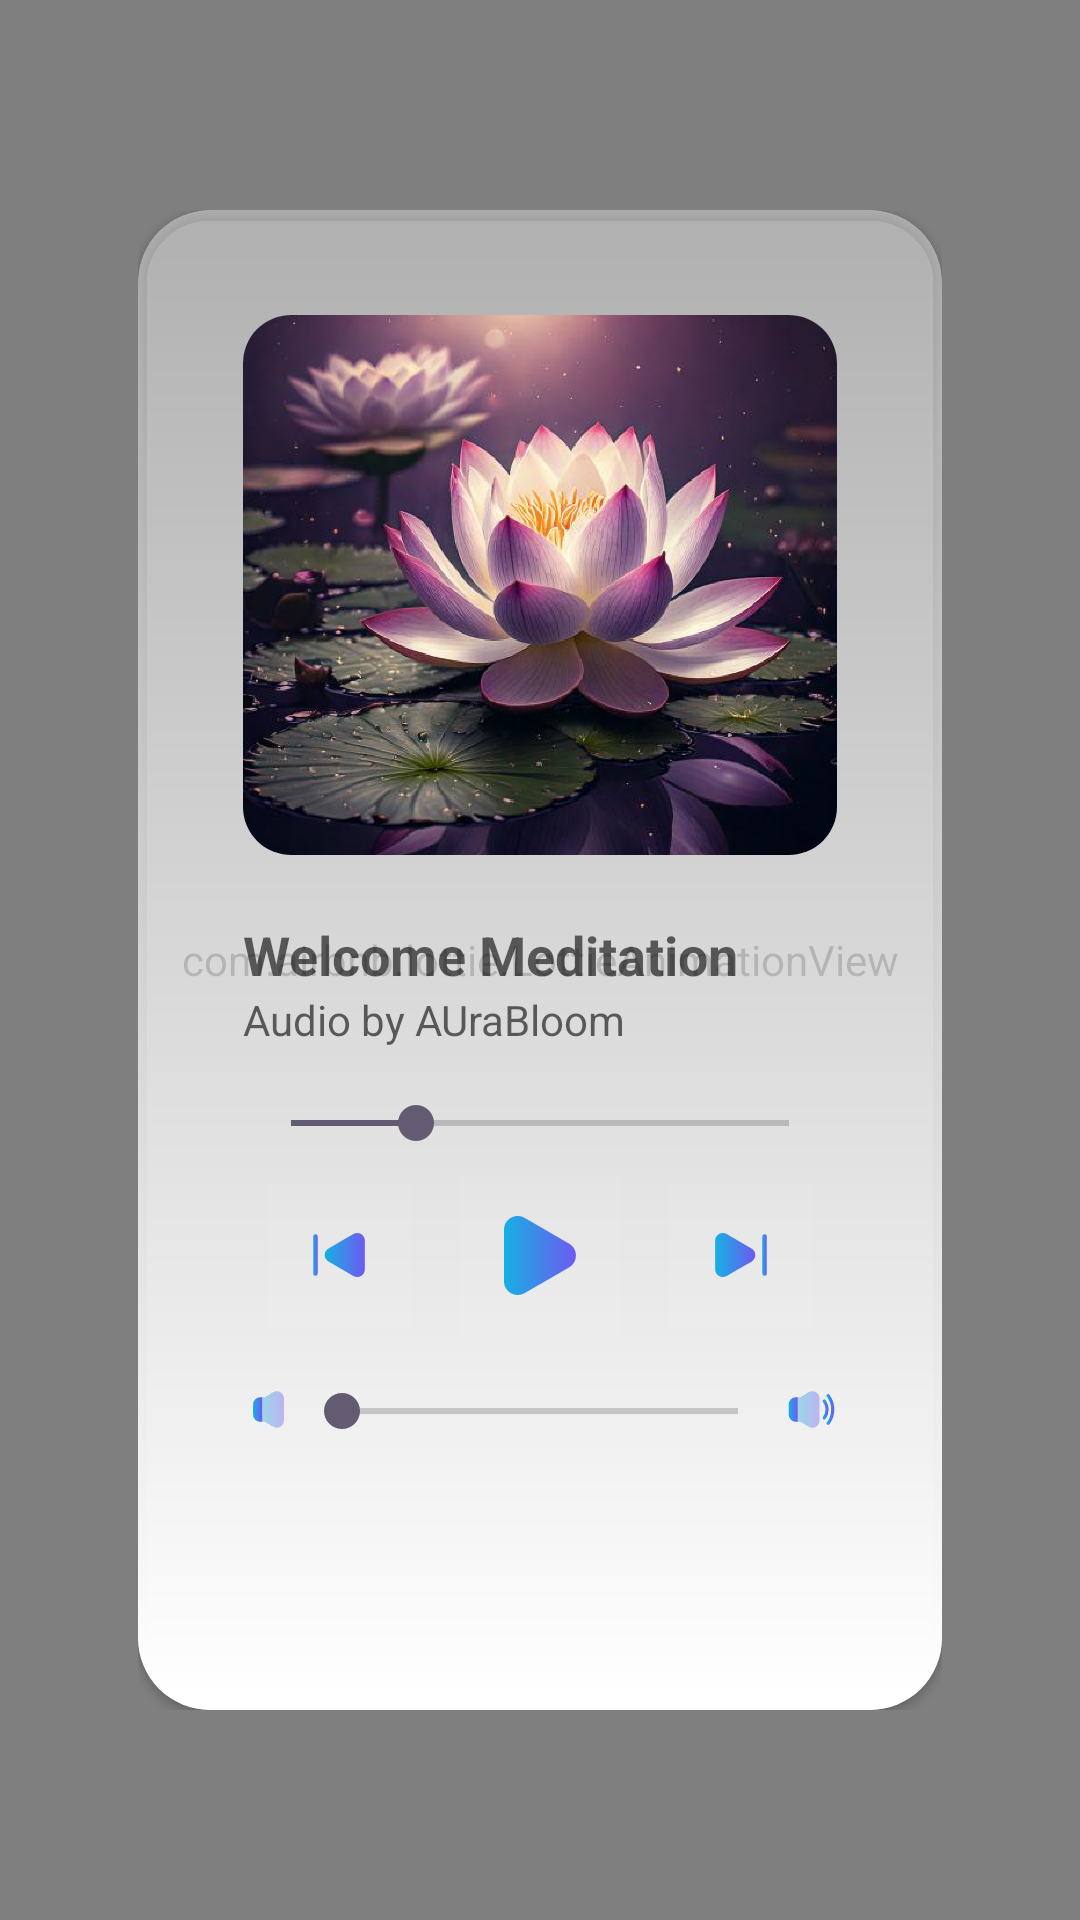

Write the Android layout XML for this screen, with the resource values it uses.
<!-- AndroidManifest.xml: application theme Theme.Project_Aura_Bloom -->
<!-- res/layout/guided_meditation_player.xml -->
<?xml version="1.0" encoding="utf-8"?>
<androidx.constraintlayout.widget.ConstraintLayout
        xmlns:android="http://schemas.android.com/apk/res/android"
        xmlns:app="http://schemas.android.com/apk/res-auto"
        android:layout_width="match_parent"
        android:layout_height="match_parent">

    <com.airbnb.lottie.LottieAnimationView
            android:id="@+id/meditation_background"
            android:layout_width="match_parent"
            android:layout_height="match_parent"
            android:scaleType="centerCrop"
            android:repeatCount="infinite"
            app:lottie_autoPlay="true"
            app:lottie_loop="true"
            app:lottie_rawRes="@raw/meditation_background"/>

    <FrameLayout
        android:layout_width="0dp"
        android:layout_height="wrap_content"
        app:layout_constraintWidth_percent="0.9"
        app:layout_constraintTop_toTopOf="parent"
        app:layout_constraintBottom_toBottomOf="parent"
        app:layout_constraintLeft_toLeftOf="parent"
        app:layout_constraintRight_toRightOf="parent"
        android:padding="28dp">

        <androidx.cardview.widget.CardView
            android:id="@+id/guided_player"
            android:layout_width="match_parent"
            android:layout_height="500dp"
            app:cardCornerRadius="24dp"
            app:cardBackgroundColor="#67FFFFFF">

            <View
                    android:layout_width="match_parent"
                    android:layout_height="match_parent"
                    android:background="@drawable/glossy_overlay"/>

            <LinearLayout
                    android:layout_width="match_parent"
                    android:layout_height="match_parent"
                    android:orientation="vertical"
                    android:padding="35dp"
                    android:background="@android:color/transparent">

                <androidx.cardview.widget.CardView
                    android:layout_width="match_parent"
                    android:layout_height="180dp"
                    app:cardCornerRadius="16dp"
                    android:layout_marginBottom="16dp"
                    app:cardElevation="0dp">

                    <ImageView
                            android:id="@+id/wel_meditate_cover"
                            android:layout_width="match_parent"
                            android:layout_height="180dp"
                            android:scaleType="centerCrop"
                            android:src="@drawable/meditation"
                            android:contentDescription="@string/welcome_meditation_cover"
                            android:layout_marginBottom="16dp"/>

                </androidx.cardview.widget.CardView>

                <TextView
                        android:id="@+id/title"
                        android:layout_width="wrap_content"
                        android:layout_height="wrap_content"
                        android:text="@string/welcome_meditation"
                        android:layout_marginTop="5dp"
                        android:textColor="#99000000"
                        android:textSize="18sp"
                        android:textStyle="bold"/>

                <TextView
                        android:id="@+id/artist"
                        android:layout_width="wrap_content"
                        android:layout_height="wrap_content"
                        android:text="@string/AUrabloom"
                        android:textColor="#99000000"
                        android:textSize="14sp"/>

                <SeekBar
                        android:id="@+id/guided_seekbar"
                        android:layout_width="match_parent"
                        android:layout_height="wrap_content"
                        android:progress="25"
                        android:max="100"
                        android:layout_marginTop="16dp"/>

                <LinearLayout
                        android:layout_width="match_parent"
                        android:layout_height="wrap_content"
                        android:orientation="horizontal"
                        android:gravity="center"
                        android:layout_marginTop="8dp">

                    <ImageButton
                            android:id="@+id/prev_button"
                            android:layout_width="48dp"
                            android:layout_height="48dp"
                            android:background="#09FFFFFF"
                            android:contentDescription="@string/previous_audio_button"
                            android:src="@drawable/ic_previous"/>

                    <ImageButton
                            android:id="@+id/play_button"
                            android:layout_width="54dp"
                            android:layout_height="54dp"
                            android:background="#09FFFFFF"
                            android:contentDescription="@string/play_audio_button"
                            android:src="@drawable/ic_play"
                            android:layout_marginStart="16dp"
                            android:layout_marginEnd="16dp"/>

                    <ImageButton
                            android:id="@+id/next_button"
                            android:layout_width="48dp"
                            android:layout_height="48dp"
                            android:background="#09FFFFFF"
                            android:contentDescription="@string/next_audio_button"
                            android:src="@drawable/ic_next"/>

                </LinearLayout>

               <LinearLayout
                       android:layout_width="match_parent"
                       android:layout_height="wrap_content"
                       android:orientation="horizontal"
                       android:layout_gravity="center_horizontal"
                       android:layout_marginTop="16dp"
                       android:layout_marginBottom="16dp"
                       >

                   <ImageView
                           android:id="@+id/low_volume_icon"
                           android:layout_width="17dp"
                           android:layout_height="17dp"
                           android:src="@drawable/ic_vol_decrease"
                           android:contentDescription="@string/low_volume_icon"/>

                   <SeekBar
                           android:id="@+id/volume_seekbar"
                           android:layout_width="0dp"
                           android:layout_height="wrap_content"
                           android:layout_weight="1"
                           android:max="100"/>

                   <ImageView
                           android:id="@+id/raise_volume_icon"
                           android:layout_width="17dp"
                           android:layout_height="17dp"
                           android:src="@drawable/ic_vol_increase"
                           android:contentDescription="@string/increase_volume_icon"
                   />

               </LinearLayout>


            </LinearLayout>

        </androidx.cardview.widget.CardView>

    </FrameLayout>

</androidx.constraintlayout.widget.ConstraintLayout>
<!-- resources referenced by this layout -->
<resources>
  <!-- drawable glossy_overlay (drawable) -->
  <?xml version="1.0" encoding="utf-8"?>
  <shape xmlns:android="http://schemas.android.com/apk/res/android">
  
      <gradient
          android:startColor="#FFFFFF"
          android:endColor="#00FFFFFF"
          android:angle="90"/>
  
      <corners android:radius="16dp"/>
  
  </shape>
  <!-- drawable ic_play (drawable) -->
  <vector xmlns:aapt="http://schemas.android.com/aapt" xmlns:android="http://schemas.android.com/apk/res/android" android:alpha="1.00" android:height="26.265734dp" android:viewportHeight="313" android:viewportWidth="286" android:width="24dp">
        
      <path android:fillAlpha="1.0" android:pathData="M81.64,7.3L170.09,58.31L258.54,109.5C266.8,114.28 273.65,121.15 278.42,129.41C283.18,137.68 285.69,147.05 285.69,156.59C285.69,166.13 283.18,175.5 278.42,183.76C273.65,192.03 266.8,198.89 258.54,203.67L170.09,254.87L81.64,305.58C73.37,310.36 63.99,312.87 54.44,312.88C44.89,312.88 35.51,310.37 27.23,305.6C18.96,300.83 12.09,293.96 7.31,285.7C2.53,277.43 0.01,268.05 0,258.5V54.38C0.01,44.83 2.53,35.45 7.31,27.18C12.09,18.91 18.96,12.05 27.23,7.28C35.51,2.51 44.89,-0 54.44,0C63.99,0 73.37,2.52 81.64,7.3Z" android:strokeAlpha="1.0">
              
          <aapt:attr name="android:fillColor">
                    
              <gradient android:endX="285.7" android:endY="156.44" android:startX="0" android:startY="156.44" android:type="linear">
                          
                  <item android:color="#FF16B0E2" android:offset="0"/>
                          
                  <item android:color="#FF6E5AF0" android:offset="1"/>
                        
              </gradient>
                  
          </aapt:attr>
            
      </path>
      
  </vector>
  <string name="AUrabloom">Audio by AUraBloom</string>
  <string name="increase_volume_icon">Increase Volume</string>
  <string name="low_volume_icon">Decrease Volume</string>
  <string name="next_audio_button">Next Track</string>
  <string name="play_audio_button">Play</string>
  <string name="previous_audio_button">Previous Track</string>
  <string name="welcome_meditation">Welcome Meditation</string>
  <string name="welcome_meditation_cover">Welcome meditation cover</string>
  <style name="Theme.Project_Aura_Bloom" parent="Base.Theme.Project_Aura_Bloom" />
  <style name="Base.Theme.Project_Aura_Bloom" parent="Theme.Material3.DayNight.NoActionBar">
          
          
      </style>
</resources>
